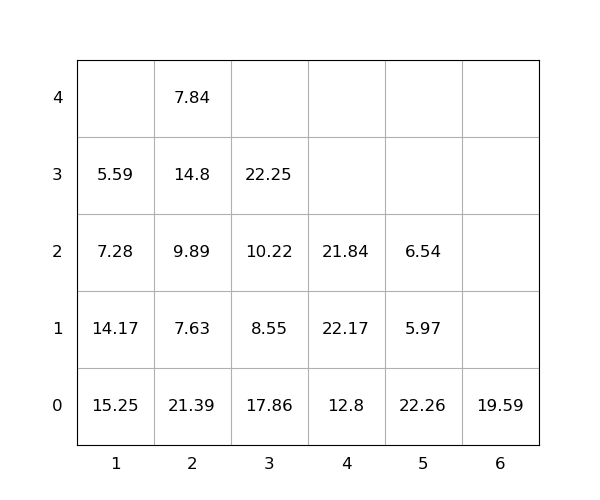

The table this chart was drawn from, first rows:
idx, loc_x, loc_y, loc_z, weight, group, score, seq, reloc, size(ft)
1, 3, 0, 0, 17.86, 0, 17.86, 0, 1.0, 20
2, 2, 0, 0, 21.39, 0, 21.39, 0, 1.0, 20
3, 2, 0, 1, 7.63, 0, 7.63, 0, 1.0, 20
4, 1, 0, 0, 15.25, 0, 15.25, 0, 1.0, 20
5, 5, 0, 0, 22.26, 0, 22.26, 0, 1.0, 20
6, 5, 0, 1, 5.97, 0, 5.97, 0, 1.0, 20
7, 4, 0, 0, 12.8, 0, 12.8, 0, 0, 20
8, 2, 0, 2, 9.89, 0, 9.89, 0, 1.0, 20
9, 1, 0, 1, 14.17, 0, 14.17, 0, 1.0, 20
10, 5, 0, 2, 6.54, 0, 6.54, 0, 1.0, 20
11, 4, 0, 1, 22.17, 0, 22.17, 1, 1.0, 20
12, 3, 0, 1, 8.55, 0, 8.55, 2, 1.0, 20
13, 4, 0, 2, 21.84, 0, 21.84, 3, 1.0, 20
14, 3, 0, 2, 10.22, 0, 10.22, 4, 1.0, 20
15, 2, 0, 3, 14.8, 0, 14.8, 5, 1.0, 20
16, 1, 0, 2, 7.28, 0, 7.28, 6, 1.0, 20
17, 3, 0, 3, 22.25, 0, 22.25, 7, 1.0, 20
18, 2, 0, 4, 7.84, 0, 7.84, 8, 1.0, 20
19, 1, 0, 3, 5.59, 0, 5.59, 9, 1.0, 20
20, 6, 0, 0, 19.59, 0, 19.59, 10, 0, 20
